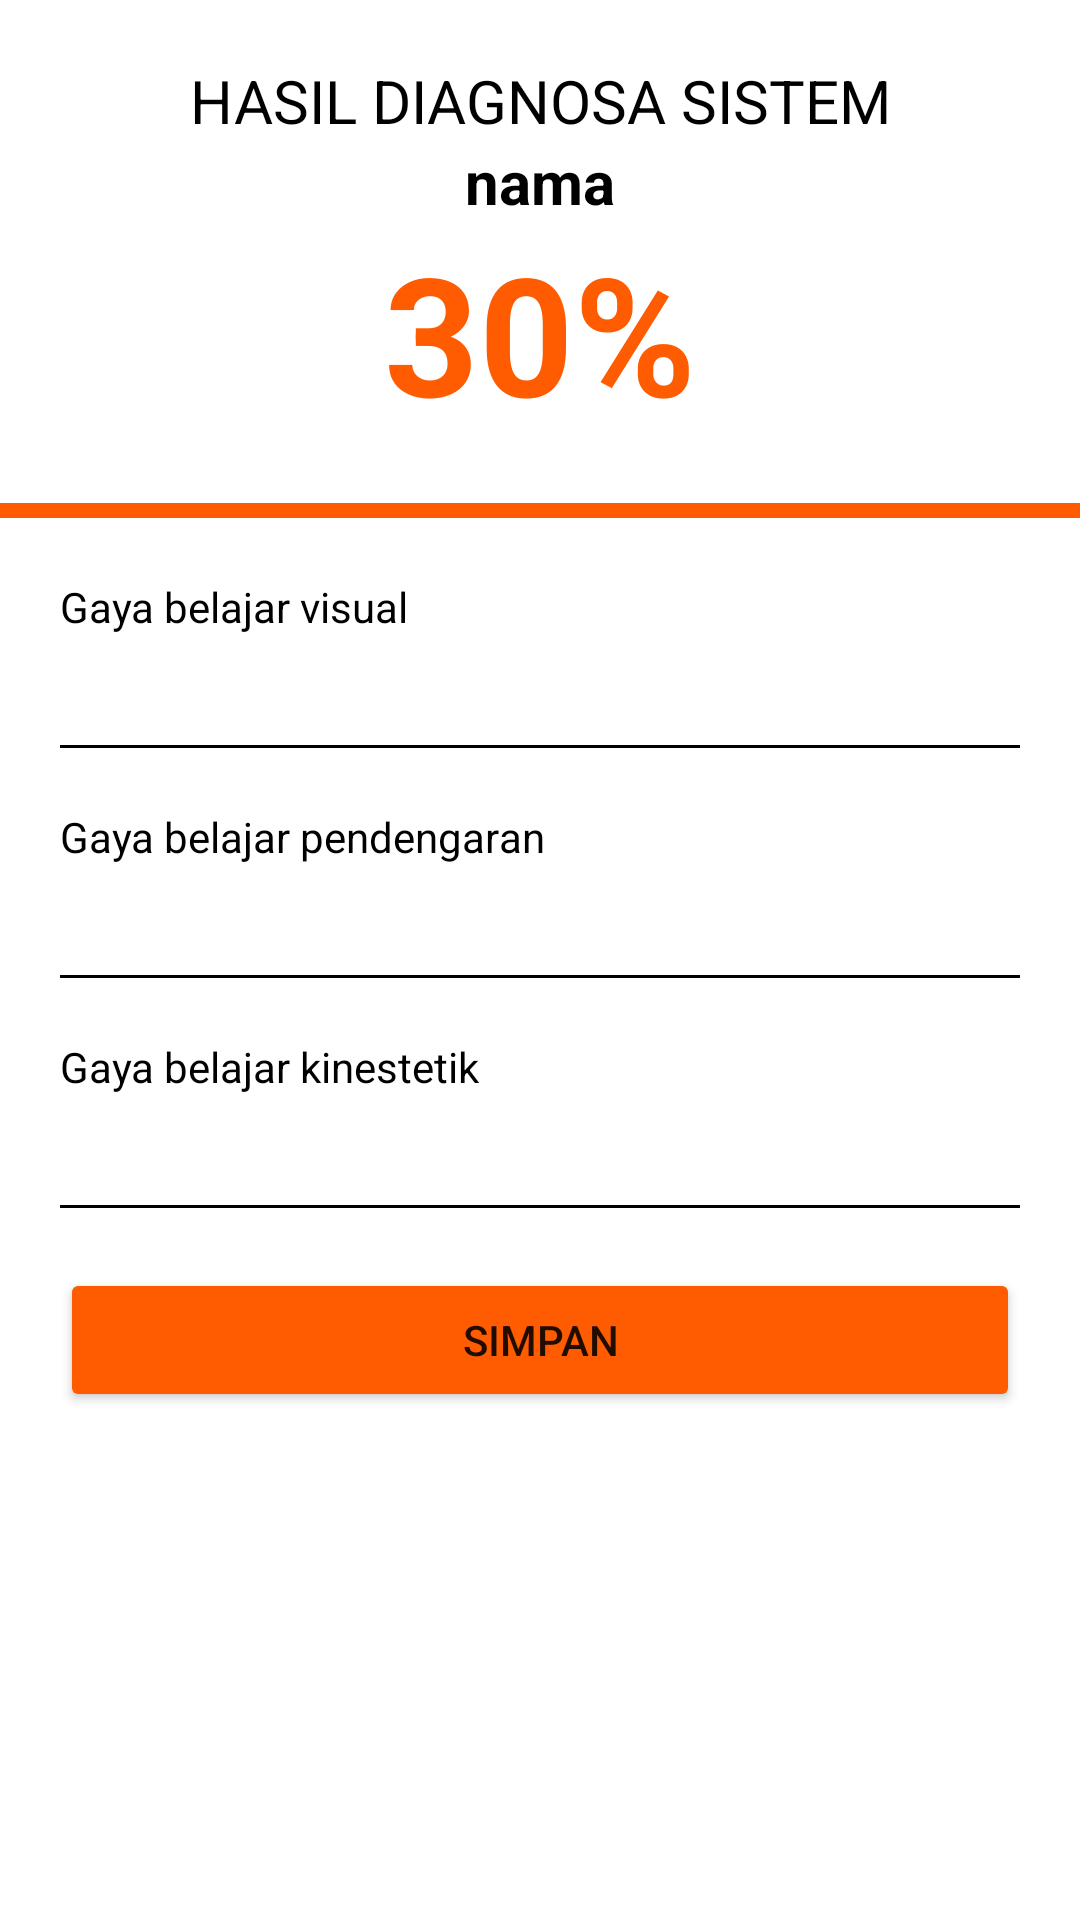

Layout XML and referenced resources for this Android screen:
<!-- AndroidManifest.xml: application theme Theme.DiagnosaKerusakanMotorMatik -->
<!-- res/layout/activity_hasil_diagnosa.xml -->
<?xml version="1.0" encoding="utf-8"?>

<androidx.core.widget.NestedScrollView xmlns:android="http://schemas.android.com/apk/res/android"
    xmlns:app="http://schemas.android.com/apk/res-auto"
    xmlns:tools="http://schemas.android.com/tools"
    android:layout_width="match_parent"
    android:layout_height="match_parent"
    tools:context=".activity.HasilDiagnosaActivity"
    android:orientation="vertical">

    <LinearLayout
        android:layout_width="match_parent"
        android:layout_height="match_parent"
        android:orientation="vertical">
        <LinearLayout
            android:layout_width="match_parent"
            android:layout_height="wrap_content"
            android:gravity="center"
            android:orientation="vertical"
            android:layout_marginTop="20sp">

            <TextView
                android:layout_width="match_parent"
                android:layout_height="wrap_content"
                android:text="HASIL DIAGNOSA SISTEM"
                android:textAlignment="center"
                android:textColor="@color/black"
                android:textSize="20sp"/>

            <TextView
                android:id="@+id/nama"
                android:layout_width="match_parent"
                android:layout_height="wrap_content"
                android:text="nama"
                android:textAlignment="center"
                android:textColor="@color/black"
                android:textStyle="bold"
                android:textSize="20sp"/>

            <TextView
                android:id="@+id/nilai"
                android:layout_width="match_parent"
                android:layout_height="wrap_content"
                android:text="30%"
                android:textSize="55sp"
                android:textAlignment="center"
                android:textColor="@color/orange"
                android:textStyle="bold"/>

            <TextView
                android:id="@+id/hasil"
                android:layout_width="match_parent"
                android:layout_height="wrap_content"
                android:textSize="15sp"
                android:textAlignment="center"
                android:textColor="@color/black"
                android:textStyle="bold"/>

            <View
                android:layout_width="match_parent"
                android:layout_height="5dp"
                android:background="@color/orange"/>
        </LinearLayout>

        <TextView
            android:layout_width="match_parent"
            android:layout_height="wrap_content"
            android:text="Gaya belajar visual"
            android:textColor="@color/black"
            android:textSize="14sp"
            android:layout_marginTop="20sp"
            android:layout_marginHorizontal="20dp"/>

        <TextView
            android:id="@+id/nilai1"
            android:layout_width="match_parent"
            android:layout_height="wrap_content"
            android:textColor="@color/black"
            android:layout_marginTop="10dp"
            android:textSize="16sp"
            android:layout_marginHorizontal="20dp"/>
        <View
            android:layout_width="match_parent"
            android:layout_height="1dp"
            android:background="@color/black"
            android:layout_marginTop="5dp"
            android:layout_marginHorizontal="20dp"/>

        <TextView
            android:layout_width="match_parent"
            android:layout_height="wrap_content"
            android:text="Gaya belajar pendengaran"
            android:textColor="@color/black"
            android:textSize="14sp"
            android:layout_marginTop="20sp"
            android:layout_marginHorizontal="20dp"/>

        <TextView
            android:id="@+id/nilai2"
            android:layout_width="match_parent"
            android:layout_height="wrap_content"
            android:textColor="@color/black"
            android:layout_marginTop="10dp"
            android:textSize="16sp"
            android:layout_marginHorizontal="20dp"/>
        <View
            android:layout_width="match_parent"
            android:layout_height="1dp"
            android:background="@color/black"
            android:layout_marginTop="5dp"
            android:layout_marginHorizontal="20dp"/>

        <TextView
            android:layout_width="match_parent"
            android:layout_height="wrap_content"
            android:text="Gaya belajar kinestetik"
            android:textColor="@color/black"
            android:textSize="14sp"
            android:layout_marginTop="20sp"
            android:layout_marginHorizontal="20dp"/>
        <TextView
            android:id="@+id/nilai3"
            android:layout_width="match_parent"
            android:layout_height="wrap_content"
            android:textColor="@color/black"
            android:layout_marginTop="10dp"
            android:textSize="16sp"
            android:layout_marginHorizontal="20dp"/>
        <View
            android:layout_width="match_parent"
            android:layout_height="1dp"
            android:background="@color/black"
            android:layout_marginTop="5dp"
            android:layout_marginHorizontal="20dp"/>


        <Button
            android:id="@+id/simpan"
            android:layout_width="match_parent"
            android:layout_height="wrap_content"
            android:layout_marginTop="20dp"
            android:layout_marginHorizontal="20dp"
            android:backgroundTint="@color/orange"
            android:text="simpan"/>

    </LinearLayout>

</androidx.core.widget.NestedScrollView>
<!-- resources referenced by this layout -->
<resources>
  <color name="black">#FF000000</color>
  <color name="orange">#FF5B00</color>
  <style name="Theme.DiagnosaKerusakanMotorMatik" parent="Theme.MaterialComponents.DayNight.NoActionBar">
          
          <item name="colorPrimary">@color/purple_500</item>
          <item name="colorPrimaryVariant">@color/purple_700</item>
          <item name="colorOnPrimary">@color/white</item>
          
          <item name="colorSecondary">@color/teal_200</item>
          <item name="colorSecondaryVariant">@color/teal_700</item>
          <item name="colorOnSecondary">@color/black</item>
          
          <item name="android:statusBarColor" tools:targetApi="l">?attr/colorPrimaryVariant</item>
          <item name="android:windowFullscreen">true</item>
          
      </style>
  <color name="purple_500">#FF6200EE</color>
  <color name="purple_700">#FF3700B3</color>
  <color name="white">#FFFFFFFF</color>
  <color name="teal_200">#FF03DAC5</color>
  <color name="teal_700">#FF018786</color>
</resources>
